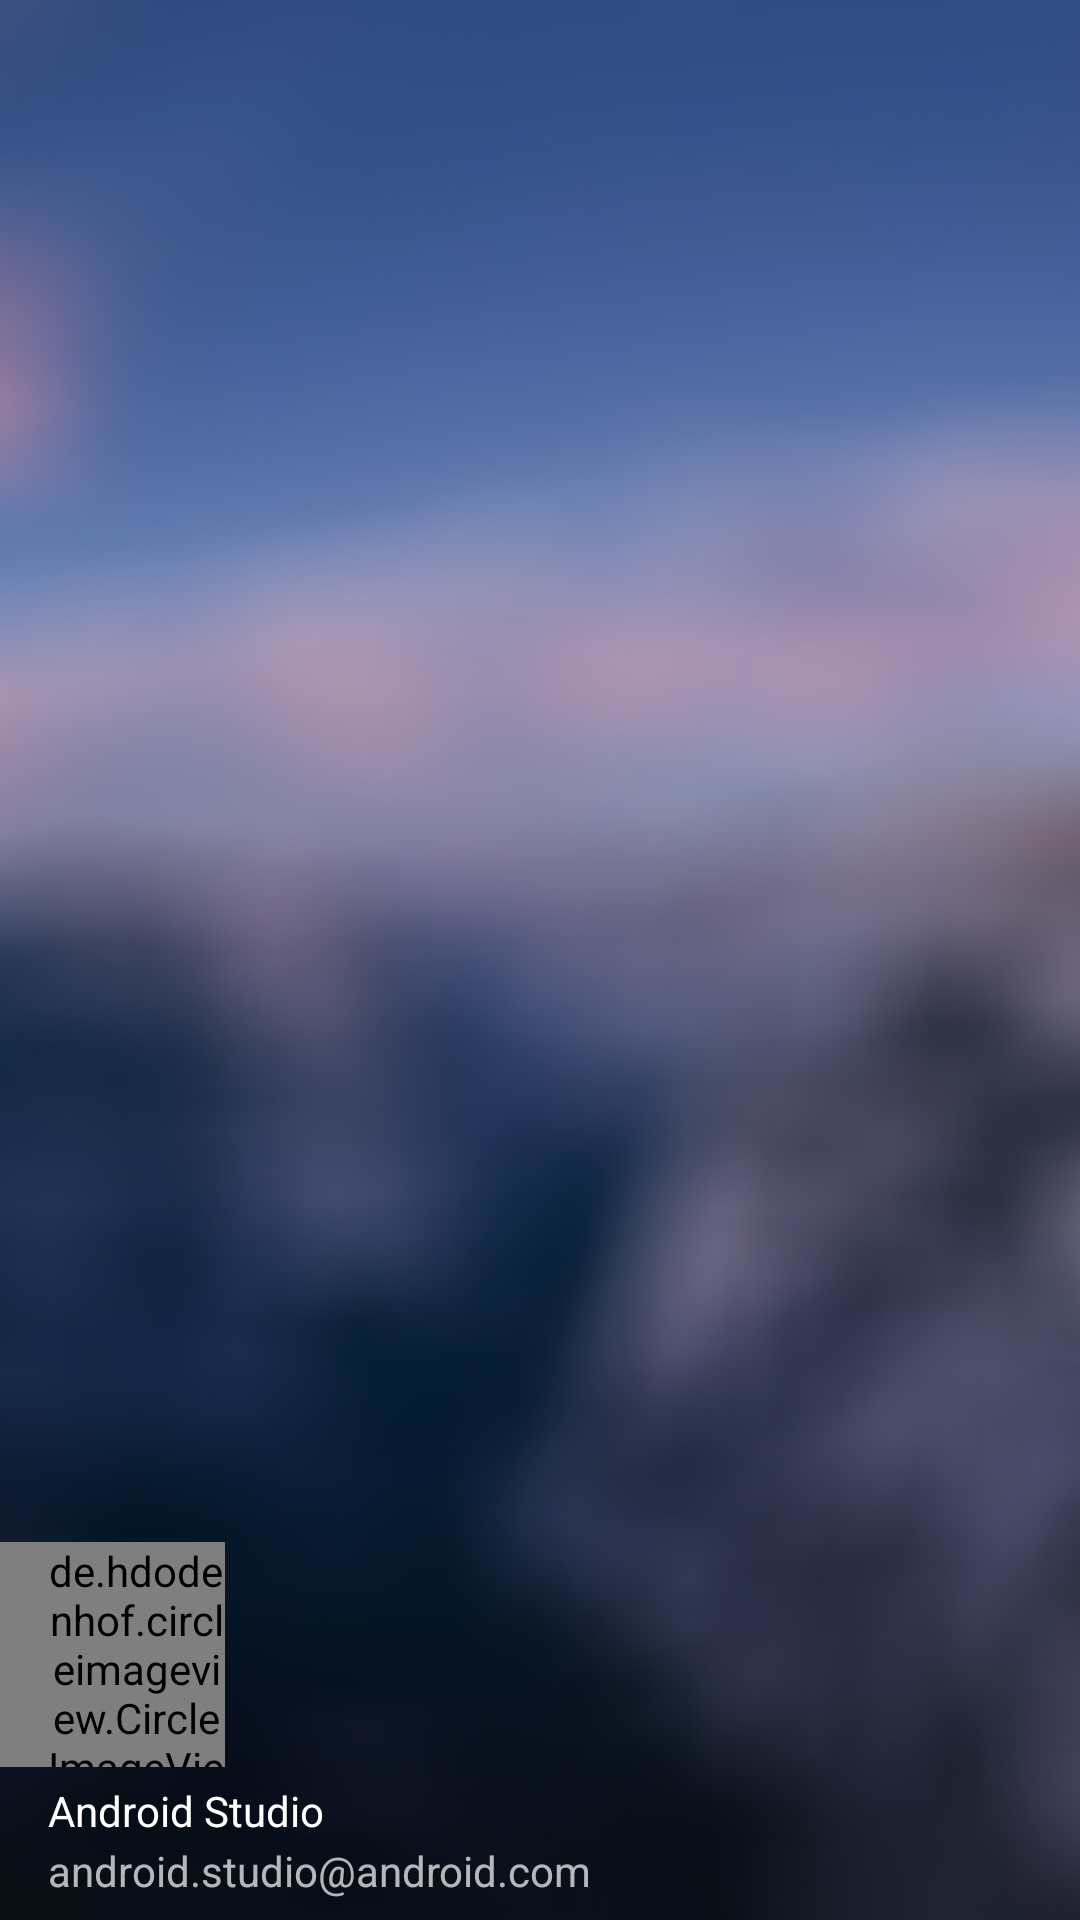

Produce the Android XML layout that renders to this screen, including the resource entries it uses.
<!-- AndroidManifest.xml: application theme AppTheme -->
<!-- res/layout/nav_header_main2.xml -->
<?xml version="1.0" encoding="utf-8"?>
<RelativeLayout xmlns:android="http://schemas.android.com/apk/res/android"
    android:id="@+id/nav_background"
    android:layout_width="match_parent"
    android:layout_height="@dimen/nav_header_height"
    android:background="@drawable/background"
    android:gravity="bottom"
    android:orientation="vertical"
    android:theme="@style/ThemeOverlay.AppCompat.Dark">

    <ImageView
        android:id="@+id/background"
        android:layout_width="match_parent"
        android:layout_height="196dp" />

    <de.hdodenhof.circleimageview.CircleImageView
        android:id="@+id/img_ava"
        android:layout_width="75dp"
        android:layout_height="75dp"
        android:layout_marginTop="70dp"
        android:paddingLeft="16dp"
        android:paddingTop="@dimen/nav_header_vertical_spacing"
        android:src="@drawable/user96" />

    <TextView
        android:id="@+id/tv_name"
        android:layout_width="match_parent"
        android:layout_height="wrap_content"
        android:layout_marginTop="150dp"
        android:paddingLeft="16dp"
        android:text="Android Studio"
        android:textAppearance="@style/TextAppearance.AppCompat.Body1" />

    <TextView
        android:id="@+id/tv_link"
        android:layout_width="wrap_content"
        android:layout_height="wrap_content"
        android:layout_marginTop="170dp"
        android:paddingLeft="16dp"
        android:text="android.studio@android.com" />

</RelativeLayout>
<!-- resources referenced by this layout -->
<resources>
  <!-- drawable background: jpg bitmap (drawable-xxxhdpi, 171953 bytes) -->
  <!-- drawable user96: png bitmap (drawable-xxxhdpi, 726 bytes) -->
  <style name="AppTheme" parent="Theme.AppCompat.Light.NoActionBar">
          
          <item name="colorPrimary">@color/colorPrimary</item>
          <item name="colorPrimaryDark">@color/colorPrimaryDark</item>
          <item name="colorAccent">@color/colorAccent</item>
          <item name="android:statusBarColor">#00ffffff</item>
          <item name="android:windowTranslucentStatus">true</item>
      </style>
  <color name="colorPrimary">#3b5998</color>
  <color name="colorPrimaryDark">#3b5998</color>
  <color name="colorAccent">#FF4081</color>
</resources>
